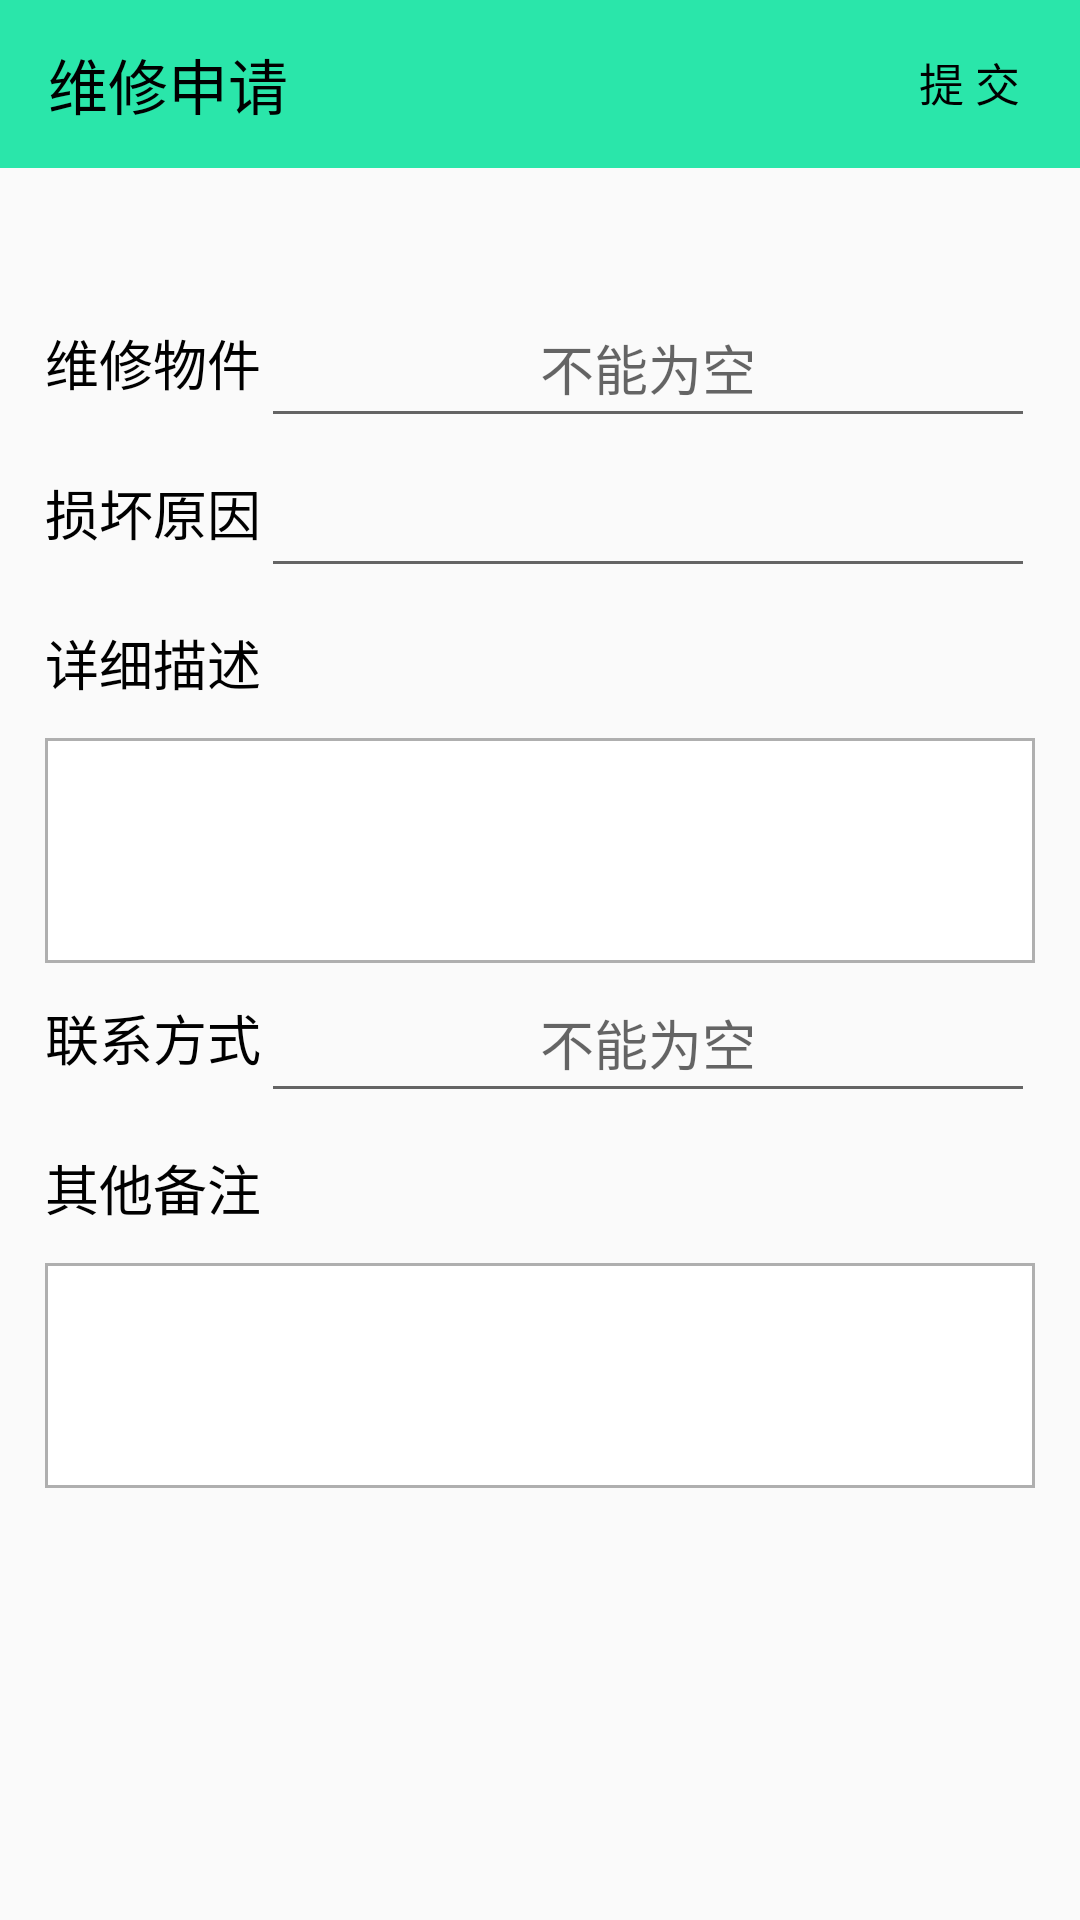

Here is an Android app screen rendered from its layout file. Give the layout XML and the strings, colors and styles it references.
<!-- AndroidManifest.xml: application theme AppTheme -->
<!-- res/layout/activity_repair_application.xml -->
<?xml version="1.0" encoding="utf-8"?>
<RelativeLayout xmlns:android="http://schemas.android.com/apk/res/android"
    android:layout_width="match_parent"
    android:layout_height="match_parent"
    xmlns:app="http://schemas.android.com/apk/res-auto"
    android:background="@drawable/timg">
    <androidx.appcompat.widget.Toolbar
        android:id="@+id/toolbar_repair"
        android:layout_width="match_parent"
        android:layout_height="?attr/actionBarSize"
        android:background="?attr/colorPrimary"
        android:theme="@style/ThemeOverlay.AppCompat.ActionBar"
        app:popupTheme="@style/ThemeOverlay.AppCompat.Light">

        <TextView
            android:id="@+id/toolbar_repair_title"
            android:layout_width="wrap_content"
            android:layout_height="wrap_content"
            android:text="维修申请"
            android:textSize="20sp"
            android:textColor="#000000"
            android:layout_centerHorizontal="true" />
    </androidx.appcompat.widget.Toolbar>

    <Button
        android:id="@+id/repair_apply_commit"
        android:layout_width="50dp"
        android:layout_height="35dp"
        android:text="提 交"
        android:textColor="#000000"
        android:background="#00000000"
        android:textSize="15sp"
        android:layout_alignParentRight="true"
        android:layout_marginRight="12dp"
        android:layout_marginTop="10dp"/>

    <TextView
        android:id="@+id/RepairName"
        android:layout_width="wrap_content"
        android:layout_height="50dp"
        android:text="维修物件"
        android:textSize="18sp"
        android:textColor="#000000"
        android:layout_marginTop="40dp"
        android:layout_marginLeft="15dp"
        android:layout_below="@id/toolbar_repair"
        android:gravity="center" />

    <EditText
        android:id="@+id/et_RepairName"
        android:layout_width="match_parent"
        android:layout_height="50dp"
        android:layout_below="@id/toolbar_repair"
        android:layout_toRightOf="@id/RepairName"
        android:layout_marginRight="15dp"
        android:layout_marginTop="40dp"
        android:gravity="center"
        android:hint="不能为空"/>

    <TextView
        android:id="@+id/DamageCause"
        android:layout_width="wrap_content"
        android:layout_height="50dp"
        android:text="损坏原因"
        android:textSize="18sp"
        android:textColor="#000000"
        android:layout_below="@id/RepairName"
        android:layout_marginLeft="15dp"
        android:gravity="center"/>

    <EditText
        android:id="@+id/et_DamageCause"
        android:layout_width="match_parent"
        android:layout_height="50dp"
        android:layout_toRightOf="@+id/DamageCause"
        android:layout_below="@+id/et_RepairName"
        android:layout_marginRight="15dp"
        android:gravity="center"/>

    <TextView
        android:id="@+id/Details"
        android:layout_width="wrap_content"
        android:layout_height="50dp"
        android:text="详细描述"
        android:textColor="#000000"
        android:textSize="18sp"
        android:layout_below="@+id/DamageCause"
        android:layout_marginLeft="15dp"
        android:gravity="center"/>

    
    <EditText
        android:id="@+id/et_Details"
        android:layout_width="match_parent"
        android:layout_height="75dp"
        android:inputType="textMultiLine"
        android:scrollbars="vertical"
        android:background="@drawable/edittext_selector"
        android:layout_below="@id/Details"
        android:layout_marginLeft="15dp"
        android:layout_marginRight="15dp" />

    <TextView
        android:id="@+id/Contact"
        android:layout_width="wrap_content"
        android:layout_height="50dp"
        android:text="联系方式"
        android:textSize="18sp"
        android:textColor="#000000"
        android:layout_below="@+id/et_Details"
        android:layout_marginLeft="15dp"
        android:gravity="center" />

    <EditText
        android:id="@+id/et_Contact"
        android:layout_width="match_parent"
        android:layout_height="50dp"
        android:inputType="phone"
        android:layout_below="@+id/et_Details"
        android:layout_toRightOf="@+id/Contact"
        android:layout_marginRight="15dp"
        android:gravity="center"
        android:hint="不能为空"/>

    <TextView
        android:id="@+id/OtherRemarks"
        android:layout_width="wrap_content"
        android:layout_height="50dp"
        android:text="其他备注"
        android:textColor="#000000"
        android:textSize="18sp"
        android:layout_below="@+id/Contact"
        android:layout_marginLeft="15dp"
        android:gravity="center"/>

    <EditText
        android:id="@+id/et_OtherRemarks"
        android:layout_width="match_parent"
        android:layout_height="75dp"
        android:inputType="textMultiLine"
        android:scrollbars="vertical"
        android:background="@drawable/edittext_selector"
        android:layout_below="@id/OtherRemarks"
        android:layout_marginLeft="15dp"
        android:layout_marginRight="15dp" />

</RelativeLayout>
<!-- resources referenced by this layout -->
<resources>
  <!-- drawable edittext_selector (drawable) -->
  <?xml version="1.0" encoding="utf-8"?>
  <selector xmlns:android="http://schemas.android.com/apk/res/android">
      <item android:state_focused="false"
          android:drawable="@drawable/edittext_normal"></item>
      <item
          android:state_focused="true"
          android:drawable="@drawable/edittext_focused"></item>
  </selector>
  <style name="AppTheme" parent="Theme.AppCompat.Light.NoActionBar">
          
          <item name="colorPrimary">#2AE6AA</item>
          <item name="colorPrimaryDark">@color/colorPrimaryDark</item>
          <item name="colorAccent">@color/colorAccent</item>
      </style>
  <!-- drawable edittext_normal (drawable) -->
  <?xml version="1.0" encoding="utf-8"?>
  <shape xmlns:android="http://schemas.android.com/apk/res/android"
      android:shape="rectangle">
      <solid android:color="#FFFFFF"/>
      <stroke
          android:width="1dp"
          android:color="#ffafafaf"/>
  
  </shape>
  <!-- drawable edittext_focused (drawable) -->
  <?xml version="1.0" encoding="utf-8"?>
  <shape xmlns:android="http://schemas.android.com/apk/res/android"
      android:shape="rectangle">
      <solid android:color="#FFFFFF"/>
      <stroke
          android:width="1dp"
          android:color="#000000"/>
  
  </shape>
  <!-- not gathered from this repository: default colours our renderer supplied (Android Studio template values) -->
  <color name="colorPrimaryDark">#FF3700B3</color>
  <color name="colorAccent">#FF03DAC5</color>
</resources>
